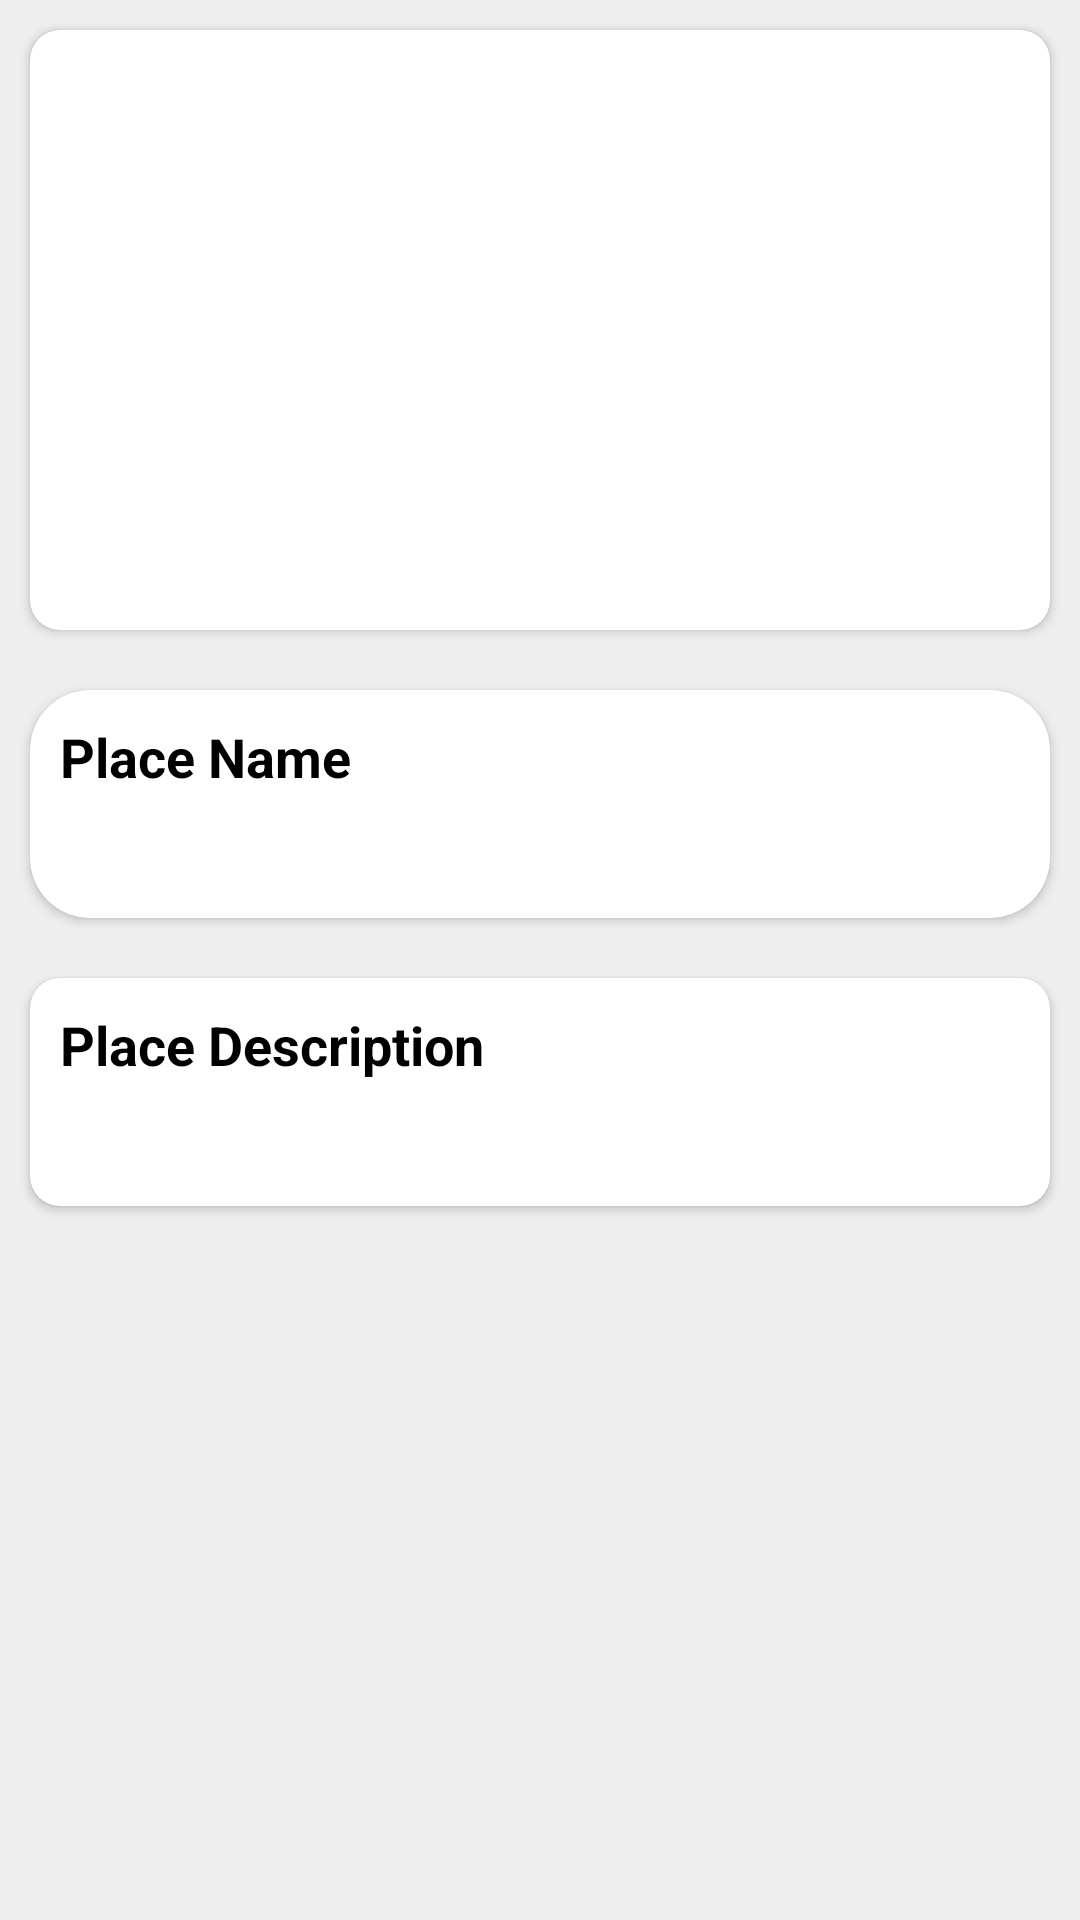

Reconstruct the res/layout file that produces this screen, plus the resources it refers to.
<!-- AndroidManifest.xml: application theme Theme.Ahmeddd -->
<!-- res/layout/activity_display_data_page.xml -->
<?xml version="1.0" encoding="utf-8"?>
<ScrollView xmlns:android="http://schemas.android.com/apk/res/android"
    xmlns:app="http://schemas.android.com/apk/res-auto"
    xmlns:tools="http://schemas.android.com/tools"
    android:layout_width="match_parent"
    android:layout_height="match_parent"
    android:orientation="vertical"
    android:background="#EEEEEE"

    tools:context=".Pages.Home.DisplayData_Page">

    <LinearLayout
        android:layout_width="match_parent"
        android:layout_height="match_parent"
        android:orientation="vertical"

        android:background="#EEEEEE"

        tools:context=".Pages.Home.DisplayData_Page">

        <androidx.cardview.widget.CardView
            android:layout_width="match_parent"
            android:layout_height="wrap_content"
            app:cardCornerRadius="10dp"
            android:layout_marginHorizontal="10dp"
            android:layout_marginVertical="10dp"
            >
            <ImageView
                android:layout_width="match_parent"
                android:layout_height="200dp"
                android:id="@+id/display_data_image"
                />

        </androidx.cardview.widget.CardView>
        <androidx.cardview.widget.CardView
            android:layout_width="match_parent"
            android:layout_height="wrap_content"
            app:cardCornerRadius="20dp"
            android:layout_marginVertical="10dp"
            android:layout_marginHorizontal="10dp"
            >
            <LinearLayout
                android:layout_width="match_parent"
                android:layout_height="wrap_content"
                android:orientation="vertical"
                >
                <TextView
                    android:layout_marginHorizontal="10dp"
                    android:layout_marginVertical="10dp"
                    android:layout_width="wrap_content"
                    android:layout_height="wrap_content"
                    android:textSize="18sp"
                    android:textColor="@color/black"
                    android:textStyle="bold"
                    android:text="Place Name"
                    />

                <TextView
                    android:layout_marginHorizontal="10dp"
                    android:layout_marginBottom="10dp"
                    android:layout_width="wrap_content"
                    android:layout_height="wrap_content"
                    android:id="@+id/display_data_placeName"
                    android:textSize="16sp"
                    />

            </LinearLayout>

        </androidx.cardview.widget.CardView>

        <androidx.cardview.widget.CardView

            android:layout_width="match_parent"
            android:layout_height="wrap_content"
            app:cardCornerRadius="10dp"

            android:layout_marginVertical="10dp"
            android:layout_marginHorizontal="10dp"        >
            <LinearLayout
                android:layout_width="match_parent"
                android:layout_height="wrap_content"
                android:orientation="vertical"
                >
                <TextView
                    android:layout_marginHorizontal="10dp"
                    android:layout_marginVertical="10dp"
                    android:layout_width="wrap_content"
                    android:layout_height="wrap_content"
                    android:textSize="18sp"
                    android:textColor="@color/black"
                    android:textStyle="bold"
                    android:text="Place Description"
                    />

                <TextView
                    android:layout_marginHorizontal="10dp"
                    android:layout_marginBottom="10dp"
                    android:layout_width="wrap_content"
                    android:layout_height="wrap_content"
                    android:id="@+id/display_data_description"
                    android:textSize="16sp"
                    />

            </LinearLayout>

        </androidx.cardview.widget.CardView>


    </LinearLayout>
</ScrollView>
<!-- resources referenced by this layout -->
<resources>
  <color name="black">#FF000000</color>
  <style name="Theme.Ahmeddd" parent="Theme.AppCompat.Light">
          
          <item name="colorPrimary">@color/purple_500</item>
          <item name="colorPrimaryVariant">@color/purple_700</item>
          <item name="colorOnPrimary">@color/white</item>
          
          <item name="colorSecondary">@color/teal_200</item>
          <item name="colorSecondaryVariant">@color/teal_700</item>
          <item name="colorOnSecondary">@color/black</item>
          
          <item name="android:statusBarColor" tools:targetApi="l">?attr/colorPrimaryVariant</item>
          
      </style>
  <color name="purple_500">#FF6200EE</color>
  <color name="purple_700">#FF3700B3</color>
  <color name="white">#FFFFFFFF</color>
  <color name="teal_200">#FF03DAC5</color>
  <color name="teal_700">#FF018786</color>
</resources>
